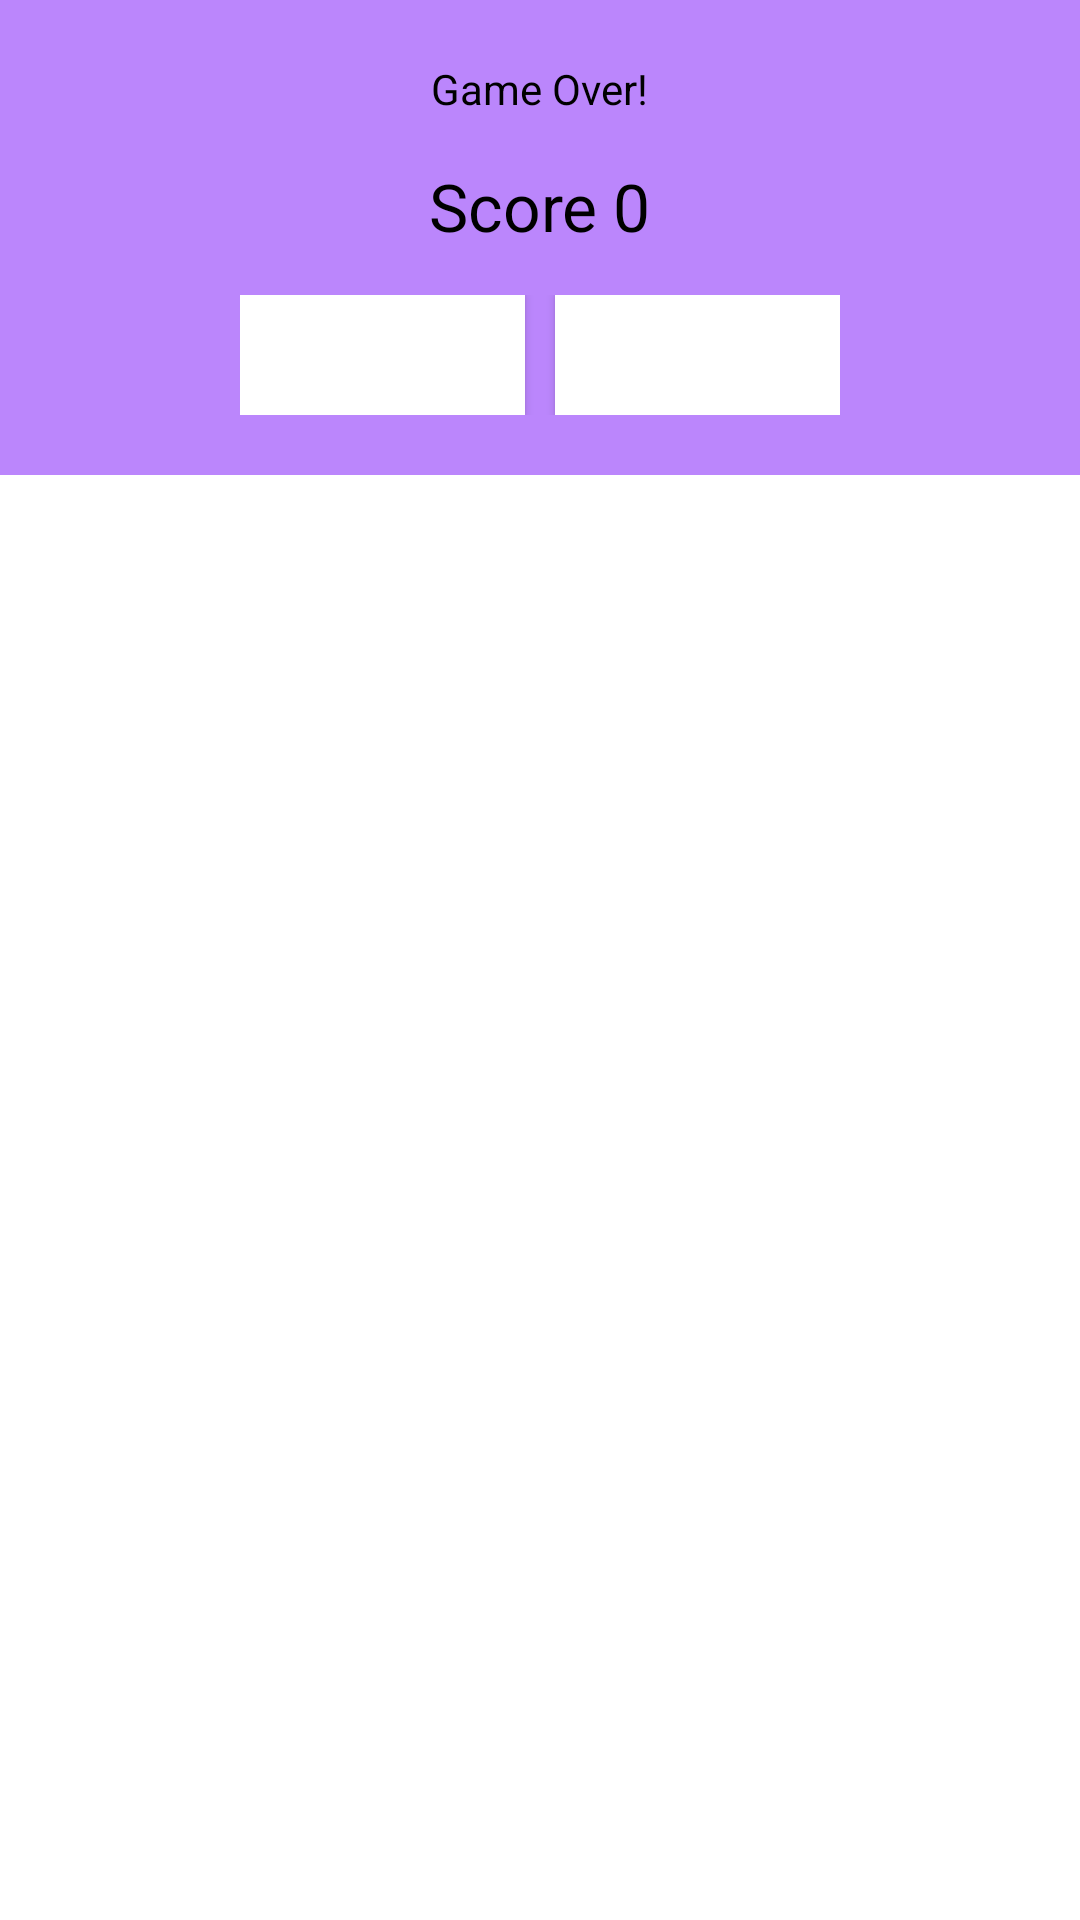

Here is an Android app screen rendered from its layout file. Give the layout XML and the strings, colors and styles it references.
<!-- AndroidManifest.xml: application theme Theme.BoxSAmple -->
<!-- res/layout/custom_layout.xml -->
<FrameLayout xmlns:android="http://schemas.android.com/apk/res/android"
    xmlns:tools="http://schemas.android.com/tools"
    android:layout_width="wrap_content"
    android:layout_gravity="center"
    android:layout_height="wrap_content"
    >

    <LinearLayout
        android:layout_width="match_parent"
        android:layout_height="wrap_content"
        android:gravity="center"
        android:padding="20dp"
        android:background="@color/purple_200"
        android:orientation="vertical"
        tools:ignore="UselessParent">

        <TextView
            android:id="@+id/tvTitle"
            android:text="Game Over!"
            android:textSize="14sp"
            android:layout_width="wrap_content"
            android:layout_height="wrap_content"
            android:textColor="@color/black" />

        <TextView
            android:id="@+id/tvBody"
            android:text="Score 0"
            android:textSize="22sp"
            android:layout_width="wrap_content"
            android:layout_height="wrap_content"
            android:layout_marginTop="15dp"
            android:textColor="@color/black" />

        <LinearLayout
            android:layout_width="200dp"
            android:layout_marginTop="15dp"
            android:orientation="horizontal"
            android:weightSum="2"
            android:layout_height="40dp">
            <Button
                android:id="@+id/yesBtn"
                android:layout_weight="1"
                android:layout_width="0dp"
                android:layout_height="match_parent"
                android:background="@android:color/white"
                android:clickable="true"
                android:textSize="12sp"
                android:textAllCaps="false"
                android:text="Start"
                android:textColor="@color/white"
                android:textStyle="bold"
                android:focusable="true" />

            <Button
                android:id="@+id/noBtn"
                android:layout_weight="1"
                android:textSize="12sp"
                android:layout_width="0dp"
                android:layout_marginStart="10dp"
                android:layout_height="match_parent"
                android:background="@android:color/white"
                android:clickable="true"
                android:textAllCaps="false"
                android:text="Cancel"
                android:focusable="true"
                android:textColor="@color/white"
                android:textStyle="bold" />

        </LinearLayout>




    </LinearLayout>

</FrameLayout>
<!-- resources referenced by this layout -->
<resources>
  <style name="Theme.BoxSAmple" parent="Theme.MaterialComponents.DayNight.DarkActionBar">
          
          <item name="colorPrimary">@color/purple_500</item>
          <item name="colorPrimaryVariant">@color/purple_700</item>
          <item name="colorOnPrimary">@color/white</item>
          
          <item name="colorSecondary">@color/teal_200</item>
          <item name="colorSecondaryVariant">@color/teal_700</item>
          <item name="colorOnSecondary">@color/black</item>
          
          <item name="android:statusBarColor" tools:targetApi="l">?attr/colorPrimaryVariant</item>
          
      </style>
  <!-- not gathered from this repository: default colours our renderer supplied (Android Studio template values) -->
  <color name="purple_200">#FFBB86FC</color>
  <color name="purple_500">#FF6200EE</color>
  <color name="purple_700">#FF3700B3</color>
  <color name="teal_200">#FF03DAC5</color>
  <color name="teal_700">#FF018786</color>
  <color name="black">#FF000000</color>
  <color name="white">#FFFFFFFF</color>
</resources>
